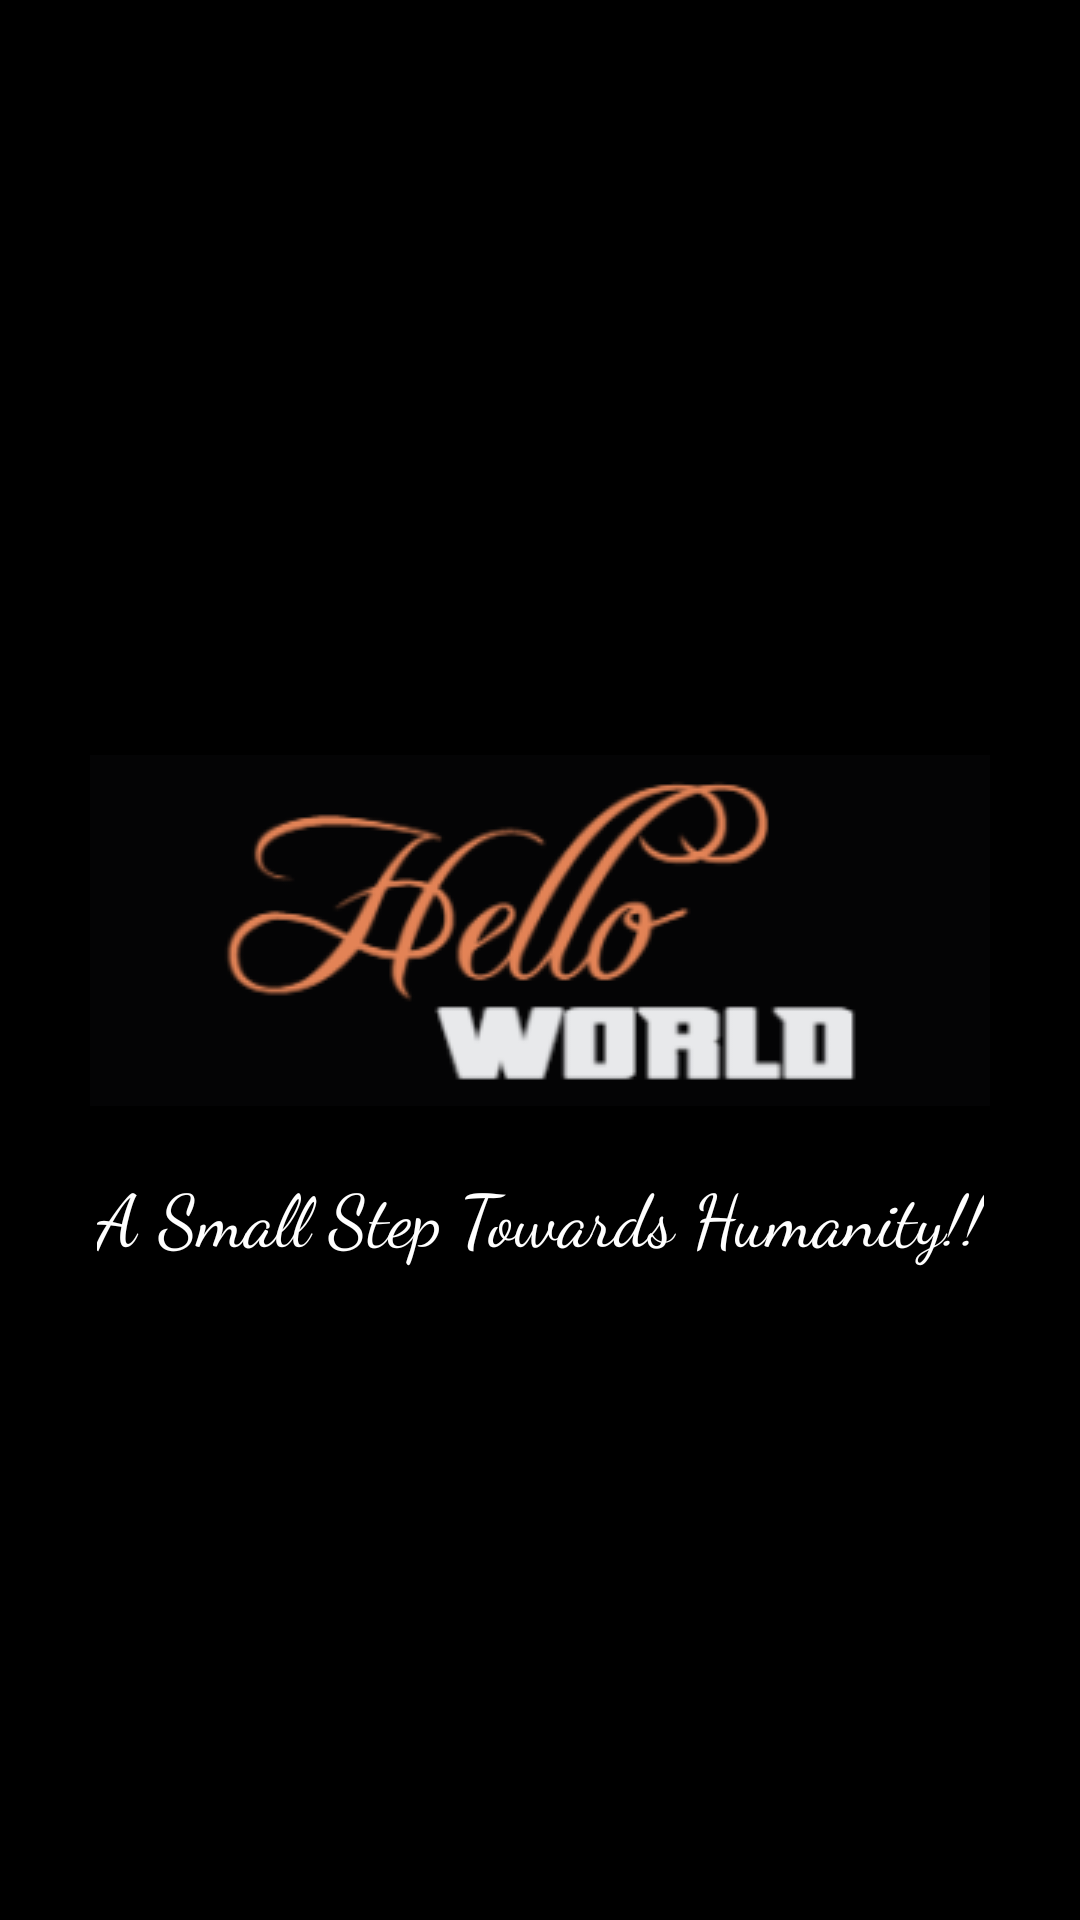

Produce the Android XML layout that renders to this screen, including the resource entries it uses.
<!-- AndroidManifest.xml: application theme AppTheme -->
<!-- res/layout/activity_splashscreen.xml -->
<?xml version="1.0" encoding="utf-8"?>
<android.support.constraint.ConstraintLayout xmlns:android="http://schemas.android.com/apk/res/android"
    xmlns:app="http://schemas.android.com/apk/res-auto"
    xmlns:tools="http://schemas.android.com/tools"
    android:layout_width="match_parent"
    android:layout_height="match_parent"
    android:background="@android:color/background_dark"
    tools:context=".splashscreen">

    <ImageView
        android:id="@+id/imageView"
        android:layout_width="wrap_content"
        android:layout_height="wrap_content"
        android:layout_marginBottom="20dp"
        app:layout_constraintBottom_toBottomOf="parent"
        app:layout_constraintEnd_toEndOf="parent"
        app:layout_constraintHorizontal_bias="0.5"
        app:layout_constraintStart_toStartOf="parent"
        app:layout_constraintTop_toTopOf="parent"
        app:srcCompat="@drawable/logo" />

    <TextView
        android:id="@+id/textView"
        android:layout_width="wrap_content"
        android:layout_height="wrap_content"
        android:layout_marginTop="20dp"
        android:text="A Small Step Towards Humanity!!"
        android:textColor="@android:color/white"
        android:textSize="24sp"
        app:fontFamily="cursive"
        app:layout_constraintEnd_toEndOf="parent"
        app:layout_constraintStart_toStartOf="parent"
        app:layout_constraintTop_toBottomOf="@+id/imageView" />
</android.support.constraint.ConstraintLayout>
<!-- resources referenced by this layout -->
<resources>
  <!-- drawable logo: png bitmap (drawable, 15860 bytes) -->
  <style name="AppTheme" parent="Theme.AppCompat.Light.DarkActionBar">
          
          <item name="colorPrimary">@color/colorPrimary</item>
          <item name="colorPrimaryDark">@color/colorPrimaryDark</item>
          <item name="colorAccent">@color/colorAccent</item>
      </style>
  <!-- not gathered from this repository: default colours our renderer supplied (Android Studio template values) -->
  <color name="colorPrimary">#FF6200EE</color>
  <color name="colorPrimaryDark">#FF3700B3</color>
  <color name="colorAccent">#FF03DAC5</color>
</resources>
